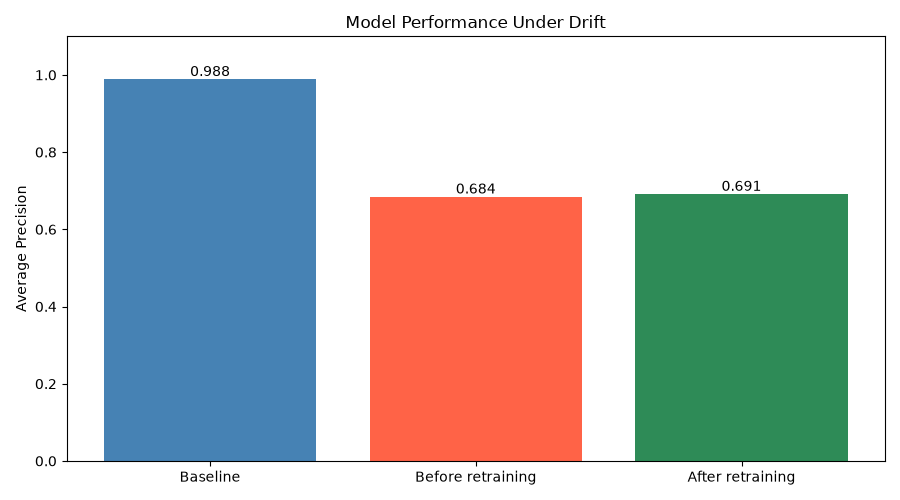

Data behind this chart, as committed beside it:
scenario, average_precision
Baseline test data, 0.9885
Shifted data before retraining, 0.6841
Shifted data after retraining, 0.6911
